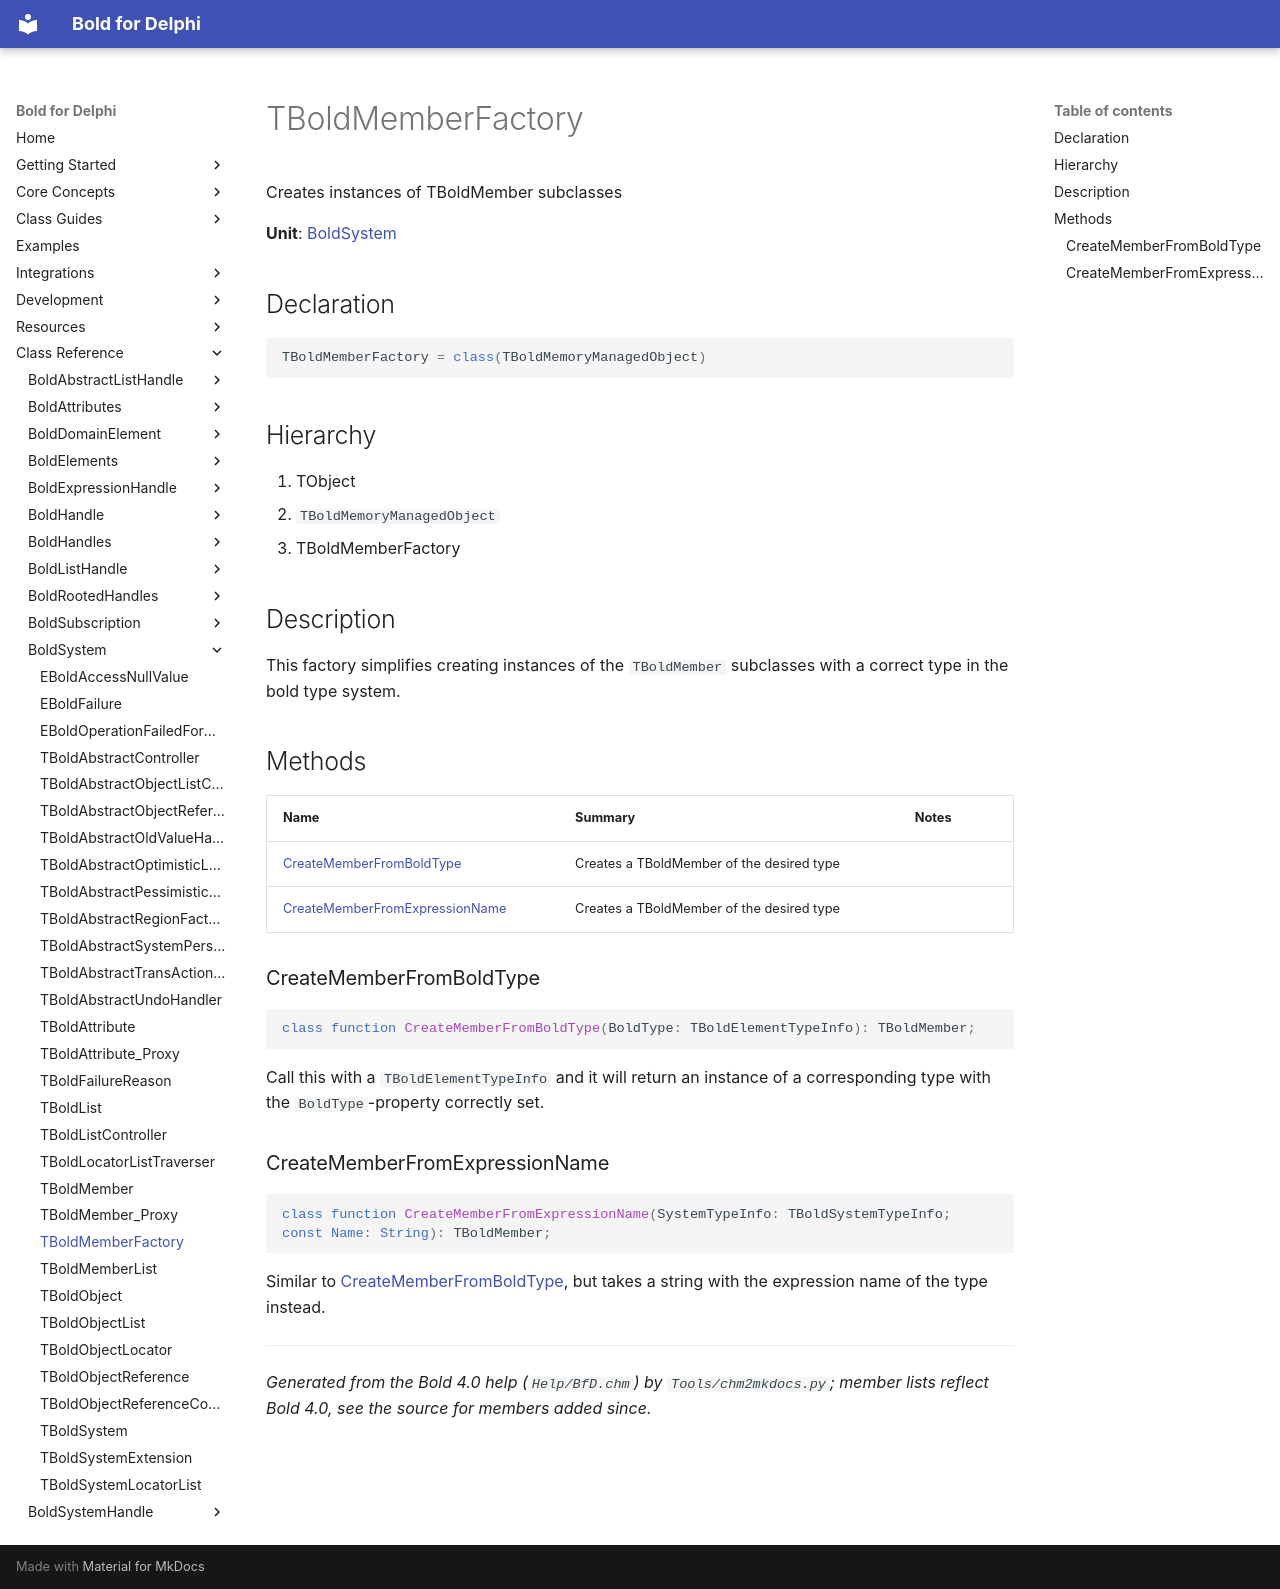

repository: bero/BoldForDelphi · page: reference/BoldSystem/TBoldMemberFactory/index.html · generator: mkdocs

# TBoldMemberFactory

Creates instances of TBoldMember subclasses

**Unit**: [BoldSystem](index.md)

## Declaration

```delphi
TBoldMemberFactory = class(TBoldMemoryManagedObject)
```

## Hierarchy

1. TObject
2. `TBoldMemoryManagedObject`
3. TBoldMemberFactory

## Description

This factory simplifies creating instances of the `TBoldMember` subclasses with a correct type in the bold type system.

## Methods

| Name | Summary | Notes |
|---|---|---|
| [CreateMemberFromBoldType](#creatememberfromboldtype) | Creates a TBoldMember of the desired type |  |
| [CreateMemberFromExpressionName](#creatememberfromexpressionname) | Creates a TBoldMember of the desired type |  |

### CreateMemberFromBoldType

```delphi
class function CreateMemberFromBoldType(BoldType: TBoldElementTypeInfo): TBoldMember;
```

Call this with a `TBoldElementTypeInfo` and it will return an instance of a corresponding type with the `BoldType`-property correctly set.

### CreateMemberFromExpressionName

```delphi
class function CreateMemberFromExpressionName(SystemTypeInfo: TBoldSystemTypeInfo; const Name: String): TBoldMember;
```

Similar to [CreateMemberFromBoldType](TBoldMemberFactory.md#creatememberfromboldtype), but takes a string with the expression name of the type instead.

---

*Generated from the Bold 4.0 help (`Help/BfD.chm`) by `Tools/chm2mkdocs.py`; member lists reflect Bold 4.0, see the source for members added since.*
